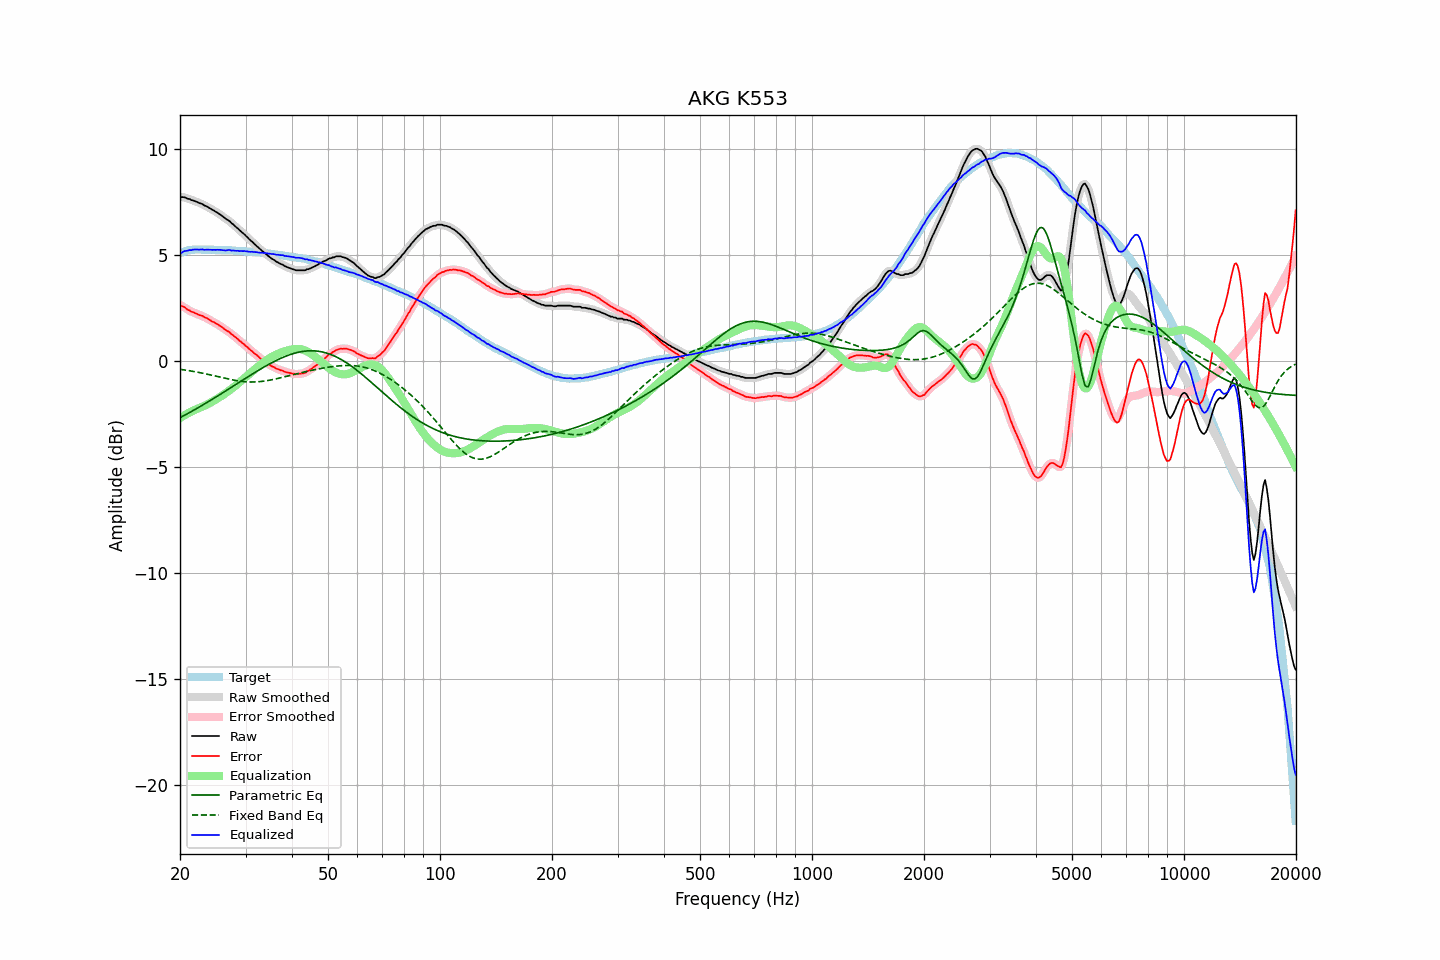

Data behind this chart, as committed beside it:
frequency, raw, error, smoothed, error_smoothed, equalization, parametric_eq, fixed_band_eq, equalized_raw, equalized_smoothed, target
20.00, 7.77, 2.66, 7.77, 2.66, -2.67, -2.65, -0.37, 5.10, 5.10, 5.11
20.20, 7.75, 2.61, 7.76, 2.62, -2.62, -2.61, -0.38, 5.13, 5.14, 5.14
20.40, 7.75, 2.58, 7.75, 2.58, -2.57, -2.57, -0.39, 5.18, 5.17, 5.17
20.61, 7.74, 2.56, 7.73, 2.54, -2.53, -2.53, -0.40, 5.21, 5.20, 5.19
20.81, 7.70, 2.49, 7.71, 2.49, -2.49, -2.49, -0.41, 5.22, 5.23, 5.22
21.02, 7.67, 2.43, 7.68, 2.44, -2.44, -2.45, -0.43, 5.23, 5.24, 5.25
21.23, 7.66, 2.41, 7.65, 2.39, -2.40, -2.41, -0.44, 5.26, 5.25, 5.26
21.44, 7.61, 2.35, 7.62, 2.36, -2.36, -2.37, -0.45, 5.25, 5.26, 5.27
21.66, 7.60, 2.33, 7.60, 2.33, -2.33, -2.32, -0.47, 5.28, 5.27, 5.27
21.87, 7.57, 2.30, 7.57, 2.29, -2.29, -2.28, -0.48, 5.28, 5.28, 5.27
22.09, 7.54, 2.26, 7.54, 2.26, -2.26, -2.24, -0.49, 5.28, 5.28, 5.28
22.31, 7.51, 2.23, 7.51, 2.23, -2.23, -2.19, -0.51, 5.28, 5.28, 5.28
22.54, 7.47, 2.19, 7.48, 2.20, -2.20, -2.15, -0.52, 5.27, 5.28, 5.28
22.76, 7.45, 2.17, 7.45, 2.17, -2.17, -2.11, -0.54, 5.28, 5.28, 5.28
22.99, 7.42, 2.15, 7.41, 2.14, -2.13, -2.06, -0.55, 5.29, 5.28, 5.27
23.22, 7.36, 2.09, 7.38, 2.10, -2.10, -2.02, -0.57, 5.26, 5.28, 5.27
23.45, 7.33, 2.06, 7.33, 2.07, -2.06, -1.97, -0.59, 5.27, 5.27, 5.27
23.69, 7.30, 2.03, 7.29, 2.03, -2.02, -1.93, -0.60, 5.28, 5.27, 5.27
23.92, 7.25, 1.98, 7.26, 1.98, -1.98, -1.88, -0.62, 5.27, 5.27, 5.27
24.16, 7.21, 1.94, 7.21, 1.94, -1.94, -1.83, -0.64, 5.27, 5.27, 5.28
24.40, 7.16, 1.89, 7.16, 1.89, -1.90, -1.79, -0.65, 5.26, 5.26, 5.28
24.65, 7.12, 1.86, 7.12, 1.85, -1.86, -1.74, -0.67, 5.27, 5.27, 5.26
24.89, 7.07, 1.81, 7.07, 1.81, -1.81, -1.70, -0.69, 5.26, 5.27, 5.26
25.14, 7.03, 1.77, 7.03, 1.77, -1.76, -1.65, -0.71, 5.27, 5.27, 5.26
25.39, 6.98, 1.72, 6.98, 1.72, -1.72, -1.60, -0.72, 5.27, 5.27, 5.26
25.65, 6.93, 1.67, 6.93, 1.67, -1.67, -1.55, -0.74, 5.26, 5.26, 5.26
25.91, 6.87, 1.62, 6.87, 1.62, -1.62, -1.51, -0.76, 5.25, 5.25, 5.25
26.16, 6.81, 1.56, 6.81, 1.56, -1.57, -1.46, -0.78, 5.24, 5.24, 5.25
26.43, 6.75, 1.51, 6.76, 1.51, -1.52, -1.41, -0.79, 5.24, 5.24, 5.25
26.69, 6.70, 1.46, 6.71, 1.46, -1.46, -1.36, -0.81, 5.24, 5.25, 5.25
26.96, 6.66, 1.42, 6.66, 1.41, -1.41, -1.32, -0.83, 5.26, 5.25, 5.25
27.23, 6.61, 1.37, 6.60, 1.36, -1.35, -1.27, -0.84, 5.26, 5.25, 5.24
27.50, 6.52, 1.28, 6.54, 1.30, -1.29, -1.22, -0.86, 5.23, 5.24, 5.24
27.77, 6.47, 1.24, 6.47, 1.23, -1.24, -1.17, -0.87, 5.24, 5.23, 5.23
28.05, 6.40, 1.17, 6.40, 1.17, -1.18, -1.12, -0.89, 5.23, 5.23, 5.23
28.33, 6.33, 1.11, 6.34, 1.11, -1.11, -1.07, -0.90, 5.22, 5.22, 5.22
28.62, 6.27, 1.06, 6.27, 1.05, -1.05, -1.02, -0.91, 5.22, 5.22, 5.22
28.90, 6.19, 0.98, 6.20, 0.99, -0.99, -0.98, -0.93, 5.21, 5.21, 5.22
29.19, 6.13, 0.93, 6.13, 0.92, -0.92, -0.93, -0.94, 5.21, 5.21, 5.20
29.48, 6.06, 0.85, 6.06, 0.86, -0.86, -0.88, -0.94, 5.20, 5.21, 5.21
29.78, 6.00, 0.80, 6.00, 0.80, -0.79, -0.83, -0.95, 5.21, 5.21, 5.20
30.08, 5.92, 0.73, 5.93, 0.73, -0.73, -0.78, -0.96, 5.20, 5.20, 5.20
30.38, 5.85, 0.67, 5.85, 0.66, -0.66, -0.74, -0.96, 5.19, 5.19, 5.19
30.68, 5.77, 0.59, 5.78, 0.60, -0.60, -0.69, -0.97, 5.18, 5.18, 5.18
30.99, 5.70, 0.53, 5.71, 0.53, -0.53, -0.64, -0.97, 5.17, 5.17, 5.17
31.30, 5.64, 0.47, 5.63, 0.46, -0.47, -0.59, -0.97, 5.18, 5.17, 5.17
31.61, 5.56, 0.39, 5.57, 0.40, -0.40, -0.55, -0.97, 5.16, 5.17, 5.17
31.93, 5.49, 0.34, 5.50, 0.34, -0.34, -0.50, -0.97, 5.16, 5.16, 5.16
32.24, 5.43, 0.29, 5.42, 0.28, -0.28, -0.45, -0.96, 5.16, 5.15, 5.14
32.57, 5.35, 0.21, 5.35, 0.22, -0.22, -0.41, -0.96, 5.14, 5.14, 5.14
32.89, 5.28, 0.14, 5.29, 0.15, -0.15, -0.36, -0.95, 5.13, 5.13, 5.14
33.22, 5.22, 0.10, 5.22, 0.09, -0.10, -0.32, -0.94, 5.13, 5.13, 5.13
33.55, 5.16, 0.04, 5.16, 0.04, -0.04, -0.27, -0.93, 5.12, 5.12, 5.12
33.89, 5.10, -0.01, 5.10, -0.01, 0.02, -0.23, -0.92, 5.12, 5.12, 5.11
34.23, 5.03, -0.07, 5.04, -0.07, 0.07, -0.19, -0.91, 5.10, 5.11, 5.11
34.57, 4.97, -0.12, 4.97, -0.12, 0.12, -0.15, -0.89, 5.09, 5.09, 5.09
34.92, 4.91, -0.17, 4.91, -0.17, 0.17, -0.10, -0.88, 5.08, 5.08, 5.08
35.27, 4.85, -0.22, 4.86, -0.21, 0.21, -0.06, -0.87, 5.07, 5.07, 5.08
35.62, 4.81, -0.25, 4.81, -0.26, 0.26, -0.02, -0.85, 5.07, 5.06, 5.06
35.97, 4.76, -0.29, 4.76, -0.30, 0.29, 0.01, -0.83, 5.06, 5.05, 5.05
... 635 more rows
